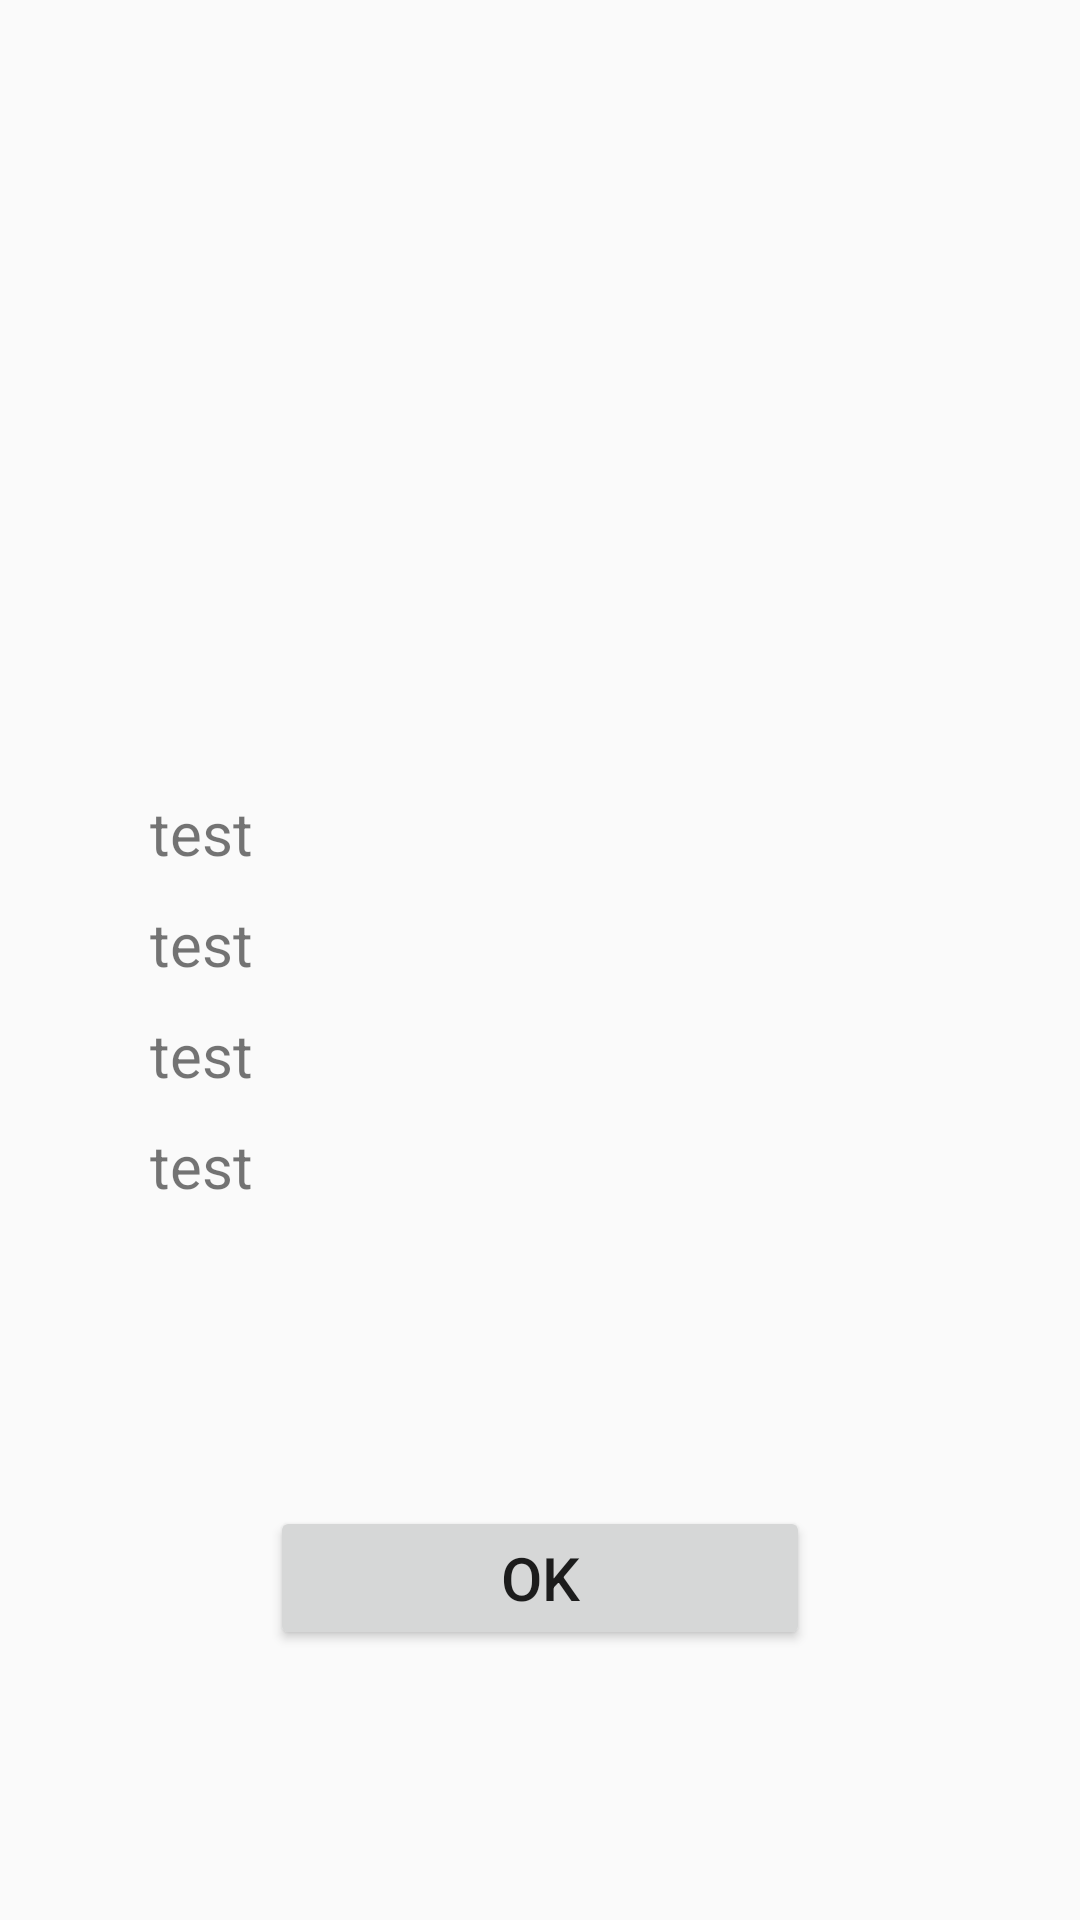

Write the Android layout XML for this screen, with the resource values it uses.
<!-- AndroidManifest.xml: application theme AppTheme -->
<!-- res/layout/activity_qr.xml -->
<?xml version="1.0" encoding="utf-8"?>
<RelativeLayout xmlns:android="http://schemas.android.com/apk/res/android"
    xmlns:app="http://schemas.android.com/apk/res-auto"
    xmlns:tools="http://schemas.android.com/tools"
    android:layout_width="match_parent"
    android:layout_height="match_parent"
    tools:context=".QRActivity">

    <LinearLayout
        android:layout_width="match_parent"
        android:layout_height="match_parent"
        android:orientation="vertical">

        <RelativeLayout
            android:layout_width="match_parent"
            android:layout_height="match_parent"
            android:layout_weight="0.5">

            <ImageView
                android:id="@+id/qrView"
                android:layout_width="200dp"
                android:layout_height="200dp"
                android:layout_centerInParent="true"
                android:layout_marginTop="50dp" />
        </RelativeLayout>

        
            
            
            
            
            
            
            

        <TextView
            android:id="@+id/date_time"
            android:layout_width="match_parent"
            android:layout_height="wrap_content"
            android:layout_marginBottom="10dp"
            android:layout_marginLeft="50dp"
            android:text="test"
            android:textSize="20dp" />

        <TextView
            android:id="@+id/start_date"
            android:layout_width="match_parent"
            android:layout_height="wrap_content"
            android:layout_marginBottom="10dp"
            android:layout_marginLeft="50dp"
            android:text="test"
            android:textSize="20dp" />

        <TextView
            android:id="@+id/end_date"
            android:layout_width="match_parent"
            android:layout_height="wrap_content"
            android:layout_marginBottom="10dp"
            android:layout_marginLeft="50dp"
            android:text="test"
            android:textSize="20dp" />

        <TextView
            android:id="@+id/room"
            android:layout_width="match_parent"
            android:layout_height="wrap_content"
            android:layout_marginBottom="10dp"
            android:layout_marginLeft="50dp"
            android:text="test"
            android:textSize="20dp" />

        <Button
            android:id="@+id/OK"
            android:layout_width="match_parent"
            android:layout_height="wrap_content"
            android:layout_margin="90dp"
            android:text="OK"
            android:textSize="20dp" />

    </LinearLayout>
</RelativeLayout>
<!-- resources referenced by this layout -->
<resources>
  <style name="AppTheme" parent="Theme.AppCompat.Light.DarkActionBar">
          
          <item name="colorPrimary">@color/colorPrimary</item>
          <item name="colorPrimaryDark">@color/colorPrimaryDark</item>
          <item name="colorAccent">@color/colorAccent</item>
      </style>
  <color name="colorPrimary">#7d3c98</color>
  <color name="colorPrimaryDark">#5b2c6f</color>
  <color name="colorAccent">#000000</color>
</resources>
